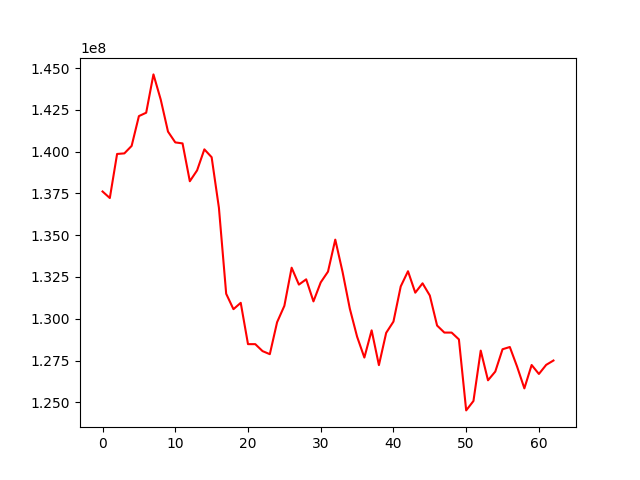

Source data for this figure (header and first rows):
, 0
0, 137614898
1, 137223750
2, 139859850
3, 139894541
4, 140342280
5, 142124879
6, 142326924
7, 144619265
8, 143112678
9, 141197122
10, 140551031
11, 140491769
12, 138227112
13, 138877512
14, 140135585
15, 139665401
16, 136642248
17, 131496887
18, 130574319
19, 130955090
20, 128483592
21, 128482579
22, 128066395
23, 127882614
24, 129795109
25, 130774836
26, 133055580
27, 132044426
28, 132360154
29, 131040052
30, 132178360
31, 132821645
32, 134735607
33, 132807134
34, 130605597
35, 128929481
36, 127681035
37, 129308777
38, 127227874
39, 129159757
40, 129832056
41, 131935917
42, 132844413
43, 131561680
44, 132121298
45, 131391427
46, 129596156
47, 129175495
48, 129174508
49, 128767065
50, 124519800
51, 125082819
52, 128096885
53, 126320167
54, 126841971
55, 128178408
56, 128311834
57, 127138363
58, 125837035
59, 127235697
... 3 more rows
